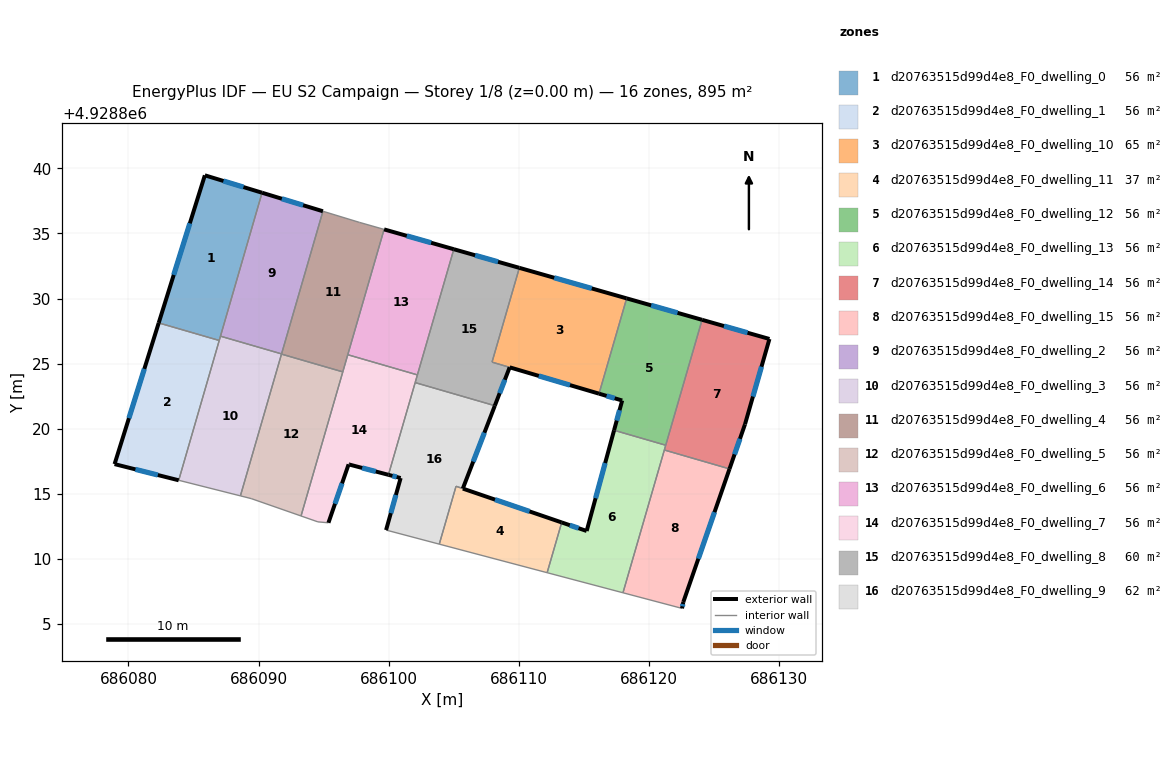
=== STOREY PLAN SPEC (per zone: floor XY polygon, exterior-wall plan segments, windows/doors) ===
zone 1: d20763515d99d4e8_F0_dwelling_0  (56.0 m²)
  floor: (686090.27, 4928838.13) (686086.98, 4928826.78) (686082.32, 4928828.12) (686085.87, 4928839.47)
  exterior wall: (686085.87, 4928839.47) – (686082.32, 4928828.12)  [11.9 m]
    window: (686084.72, 4928835.78) – (686083.48, 4928831.81)  [4.4 m²]
  exterior wall: (686090.27, 4928838.13) – (686085.87, 4928839.47)  [4.6 m]
    window: (686088.84, 4928838.57) – (686087.30, 4928839.04)  [1.7 m²]
  interior walls: 3
zone 2: d20763515d99d4e8_F0_dwelling_1  (56.0 m²)
  floor: (686086.98, 4928826.78) (686083.86, 4928816.03) (686078.93, 4928817.27) (686082.32, 4928828.12)
  exterior wall: (686082.32, 4928828.12) – (686078.93, 4928817.27)  [11.4 m]
    window: (686081.22, 4928824.59) – (686080.04, 4928820.80)  [4.2 m²]
  exterior wall: (686078.93, 4928817.27) – (686083.86, 4928816.03)  [5.1 m]
    window: (686080.54, 4928816.87) – (686082.26, 4928816.43)  [1.9 m²]
  interior walls: 2
zone 3: d20763515d99d4e8_F0_dwelling_10  (65.0 m²)
  floor: (686118.30, 4928830.01) (686116.17, 4928822.69) (686107.95, 4928825.11) (686110.05, 4928832.36)
  exterior wall: (686118.30, 4928830.01) – (686110.05, 4928832.36)  [8.6 m]
    window: (686115.61, 4928830.77) – (686112.73, 4928831.60)  [3.1 m²]
  exterior wall: (686109.31, 4928824.71) – (686116.17, 4928822.69)  [7.2 m]
    window: (686111.54, 4928824.05) – (686113.94, 4928823.34)  [2.6 m²]
  interior walls: 3
zone 4: d20763515d99d4e8_F0_dwelling_11  (37.1 m²)
  floor: (686113.30, 4928812.79) (686112.18, 4928808.92) (686103.89, 4928811.12) (686105.18, 4928815.57) (686105.70, 4928815.39)
  exterior wall: (686113.30, 4928812.79) – (686105.70, 4928815.39)  [8.0 m]
    window: (686110.83, 4928813.63) – (686108.18, 4928814.54)  [2.9 m²]
  interior walls: 4
zone 5: d20763515d99d4e8_F0_dwelling_12  (56.0 m²)
  floor: (686124.09, 4928828.36) (686121.30, 4928818.72) (686117.33, 4928819.87) (686117.95, 4928822.16) (686116.17, 4928822.69) (686118.30, 4928830.01)
  exterior wall: (686124.09, 4928828.36) – (686118.30, 4928830.01)  [6.0 m]
    window: (686122.21, 4928828.90) – (686120.18, 4928829.48)  [2.2 m²]
  exterior wall: (686117.95, 4928822.16) – (686117.33, 4928819.87)  [2.4 m]
    window: (686117.75, 4928821.42) – (686117.53, 4928820.62)  [0.9 m²]
  exterior wall: (686116.17, 4928822.69) – (686117.95, 4928822.16)  [1.9 m]
    window: (686116.75, 4928822.52) – (686117.37, 4928822.33)  [0.7 m²]
  interior walls: 3
zone 6: d20763515d99d4e8_F0_dwelling_13  (56.0 m²)
  floor: (686121.30, 4928818.72) (686118.01, 4928807.38) (686112.18, 4928808.92) (686113.30, 4928812.79) (686115.22, 4928812.13) (686117.33, 4928819.87)
  exterior wall: (686117.33, 4928819.87) – (686115.22, 4928812.13)  [8.0 m]
    window: (686116.64, 4928817.36) – (686115.91, 4928814.65)  [2.9 m²]
  exterior wall: (686115.22, 4928812.13) – (686113.30, 4928812.79)  [2.0 m]
    window: (686114.60, 4928812.34) – (686113.93, 4928812.57)  [0.7 m²]
  interior walls: 5
zone 7: d20763515d99d4e8_F0_dwelling_14  (56.0 m²)
  floor: (686129.27, 4928826.89) (686127.39, 4928820.33) (686126.20, 4928816.90) (686121.19, 4928818.36) (686124.09, 4928828.36)
  exterior wall: (686127.39, 4928820.33) – (686129.27, 4928826.89)  [6.8 m]
    window: (686128.00, 4928822.46) – (686128.66, 4928824.76)  [2.5 m²]
  exterior wall: (686126.20, 4928816.90) – (686127.39, 4928820.33)  [3.6 m]
    window: (686126.59, 4928818.02) – (686127.00, 4928819.22)  [1.3 m²]
  exterior wall: (686129.27, 4928826.89) – (686124.09, 4928828.36)  [5.4 m]
    window: (686127.59, 4928827.37) – (686125.78, 4928827.88)  [2.0 m²]
  interior walls: 3
zone 8: d20763515d99d4e8_F0_dwelling_15  (56.0 m²)
  floor: (686126.20, 4928816.90) (686122.65, 4928806.67) (686122.55, 4928806.18) (686118.01, 4928807.38) (686121.19, 4928818.36)
  exterior wall: (686122.65, 4928806.67) – (686126.20, 4928816.90)  [10.8 m]
    window: (686123.81, 4928810.00) – (686125.05, 4928813.58)  [4.0 m²]
  exterior wall: (686122.55, 4928806.18) – (686122.65, 4928806.67)  [0.5 m]
    window: (686122.58, 4928806.34) – (686122.62, 4928806.51)  [0.2 m²]
  interior walls: 3
zone 9: d20763515d99d4e8_F0_dwelling_2  (56.0 m²)
  floor: (686094.95, 4928836.71) (686091.77, 4928825.74) (686087.07, 4928827.11) (686090.27, 4928838.13)
  exterior wall: (686094.95, 4928836.71) – (686090.27, 4928838.13)  [4.9 m]
    window: (686093.43, 4928837.17) – (686091.79, 4928837.67)  [1.8 m²]
  interior walls: 3
zone 10: d20763515d99d4e8_F0_dwelling_3  (56.0 m²)
  floor: (686091.77, 4928825.74) (686088.60, 4928814.83) (686083.86, 4928816.03) (686087.07, 4928827.11)
  interior walls: 6
zone 11: d20763515d99d4e8_F0_dwelling_4  (56.0 m²)
  floor: (686099.65, 4928835.31) (686096.48, 4928824.36) (686091.76, 4928825.73) (686094.95, 4928836.71) (686097.76, 4928835.85)
  interior walls: 7
zone 12: d20763515d99d4e8_F0_dwelling_5  (56.0 m²)
  floor: (686096.48, 4928824.36) (686093.27, 4928813.29) (686089.43, 4928814.62) (686088.60, 4928814.83) (686091.76, 4928825.73)
  interior walls: 5
zone 13: d20763515d99d4e8_F0_dwelling_6  (56.0 m²)
  floor: (686105.01, 4928833.79) (686102.21, 4928824.13) (686096.86, 4928825.68) (686099.65, 4928835.31)
  exterior wall: (686105.01, 4928833.79) – (686099.65, 4928835.31)  [5.6 m]
    window: (686103.27, 4928834.29) – (686101.39, 4928834.82)  [2.0 m²]
  interior walls: 3
zone 14: d20763515d99d4e8_F0_dwelling_7  (56.0 m²)
  floor: (686102.21, 4928824.13) (686099.98, 4928816.45) (686096.99, 4928817.23) (686096.92, 4928817.25) (686095.37, 4928812.76) (686094.56, 4928812.83) (686093.27, 4928813.29) (686096.86, 4928825.68)
  exterior wall: (686096.99, 4928817.23) – (686099.98, 4928816.45)  [3.1 m]
    window: (686097.96, 4928816.98) – (686099.01, 4928816.70)  [1.1 m²]
  exterior wall: (686096.92, 4928817.25) – (686096.99, 4928817.23)  [0.1 m]
  exterior wall: (686095.37, 4928812.76) – (686096.92, 4928817.25)  [4.8 m]
    window: (686095.88, 4928814.22) – (686096.42, 4928815.79)  [1.7 m²]
  interior walls: 7
zone 15: d20763515d99d4e8_F0_dwelling_8  (60.0 m²)
  floor: (686110.05, 4928832.36) (686107.95, 4928825.11) (686109.30, 4928824.71) (686108.16, 4928821.76) (686102.04, 4928823.54) (686105.01, 4928833.79)
  exterior wall: (686110.05, 4928832.36) – (686105.01, 4928833.79)  [5.2 m]
    window: (686108.41, 4928832.82) – (686106.65, 4928833.32)  [1.9 m²]
  exterior wall: (686108.16, 4928821.76) – (686109.30, 4928824.71)  [3.2 m]
    window: (686108.53, 4928822.72) – (686108.93, 4928823.75)  [1.2 m²]
  interior walls: 6
zone 16: d20763515d99d4e8_F0_dwelling_9  (61.7 m²)
  floor: (686108.16, 4928821.76) (686105.70, 4928815.39) (686105.18, 4928815.57) (686103.89, 4928811.12) (686099.80, 4928812.20) (686100.92, 4928816.20) (686099.98, 4928816.45) (686102.04, 4928823.54)
  exterior wall: (686105.70, 4928815.39) – (686108.16, 4928821.76)  [6.8 m]
    window: (686106.50, 4928817.46) – (686107.36, 4928819.69)  [2.5 m²]
  exterior wall: (686100.92, 4928816.20) – (686099.80, 4928812.20)  [4.2 m]
    window: (686100.56, 4928814.90) – (686100.17, 4928813.50)  [1.5 m²]
  exterior wall: (686099.98, 4928816.45) – (686100.92, 4928816.20)  [1.0 m]
    window: (686100.29, 4928816.37) – (686100.62, 4928816.28)  [0.4 m²]
  interior walls: 6

=== DERIVED (storey summary) ===
Building: EU S2 Campaign
Storey: 1 of 8  (floor level z = 0.00 m)
Storey gross floor area: 895.5 m²
Zones on this storey: 16
  - d20763515d99d4e8_F0_dwelling_0: floor 56.0 m²; exterior wall 16.5 m (49.5 m²); 2 window(s) 6.0 m²; WWR 12.2%
  - d20763515d99d4e8_F0_dwelling_1: floor 56.0 m²; exterior wall 16.5 m (49.4 m²); 2 window(s) 6.0 m²; WWR 12.2%
  - d20763515d99d4e8_F0_dwelling_10: floor 65.0 m²; exterior wall 15.7 m (47.2 m²); 2 window(s) 5.8 m²; WWR 12.2%
  - d20763515d99d4e8_F0_dwelling_11: floor 37.1 m²; exterior wall 8.0 m (24.1 m²); 1 window(s) 2.9 m²; WWR 12.2%
  - d20763515d99d4e8_F0_dwelling_12: floor 56.0 m²; exterior wall 10.3 m (30.8 m²); 3 window(s) 3.8 m²; WWR 12.2%
  - d20763515d99d4e8_F0_dwelling_13: floor 56.0 m²; exterior wall 10.1 m (30.2 m²); 2 window(s) 3.7 m²; WWR 12.2%
  - d20763515d99d4e8_F0_dwelling_14: floor 56.0 m²; exterior wall 15.8 m (47.5 m²); 3 window(s) 5.8 m²; WWR 12.2%
  - d20763515d99d4e8_F0_dwelling_15: floor 56.0 m²; exterior wall 11.3 m (34.0 m²); 2 window(s) 4.2 m²; WWR 12.2%
  - d20763515d99d4e8_F0_dwelling_2: floor 56.0 m²; exterior wall 4.9 m (14.7 m²); 1 window(s) 1.8 m²; WWR 12.2%
  - d20763515d99d4e8_F0_dwelling_3: floor 56.0 m²
  - d20763515d99d4e8_F0_dwelling_4: floor 56.0 m²
  - d20763515d99d4e8_F0_dwelling_5: floor 56.0 m²
  - d20763515d99d4e8_F0_dwelling_6: floor 56.0 m²; exterior wall 5.6 m (16.7 m²); 1 window(s) 2.0 m²; WWR 12.2%
  - d20763515d99d4e8_F0_dwelling_7: floor 56.0 m²; exterior wall 7.9 m (23.7 m²); 2 window(s) 2.9 m²; WWR 12.1%
  - d20763515d99d4e8_F0_dwelling_8: floor 60.0 m²; exterior wall 8.4 m (25.2 m²); 2 window(s) 3.1 m²; WWR 12.2%
  - d20763515d99d4e8_F0_dwelling_9: floor 61.7 m²; exterior wall 11.9 m (35.8 m²); 3 window(s) 4.4 m²; WWR 12.2%
Zone adjacency (shared interzone walls):
  - d20763515d99d4e8_F0_dwelling_0 ↔ d20763515d99d4e8_F0_dwelling_1
  - d20763515d99d4e8_F0_dwelling_0 ↔ d20763515d99d4e8_F0_dwelling_2
  - d20763515d99d4e8_F0_dwelling_0 ↔ d20763515d99d4e8_F0_dwelling_3
  - d20763515d99d4e8_F0_dwelling_1 ↔ d20763515d99d4e8_F0_dwelling_3
  - d20763515d99d4e8_F0_dwelling_10 ↔ d20763515d99d4e8_F0_dwelling_12
  - d20763515d99d4e8_F0_dwelling_10 ↔ d20763515d99d4e8_F0_dwelling_8
  - d20763515d99d4e8_F0_dwelling_11 ↔ d20763515d99d4e8_F0_dwelling_13
  - d20763515d99d4e8_F0_dwelling_11 ↔ d20763515d99d4e8_F0_dwelling_9
  - d20763515d99d4e8_F0_dwelling_12 ↔ d20763515d99d4e8_F0_dwelling_13
  - d20763515d99d4e8_F0_dwelling_12 ↔ d20763515d99d4e8_F0_dwelling_14
  - d20763515d99d4e8_F0_dwelling_13 ↔ d20763515d99d4e8_F0_dwelling_14
  - d20763515d99d4e8_F0_dwelling_13 ↔ d20763515d99d4e8_F0_dwelling_15
  - d20763515d99d4e8_F0_dwelling_14 ↔ d20763515d99d4e8_F0_dwelling_15
  - d20763515d99d4e8_F0_dwelling_2 ↔ d20763515d99d4e8_F0_dwelling_3
  - d20763515d99d4e8_F0_dwelling_2 ↔ d20763515d99d4e8_F0_dwelling_4
  - d20763515d99d4e8_F0_dwelling_3 ↔ d20763515d99d4e8_F0_dwelling_4
  - d20763515d99d4e8_F0_dwelling_3 ↔ d20763515d99d4e8_F0_dwelling_5
  - d20763515d99d4e8_F0_dwelling_4 ↔ d20763515d99d4e8_F0_dwelling_5
  - d20763515d99d4e8_F0_dwelling_4 ↔ d20763515d99d4e8_F0_dwelling_6
  - d20763515d99d4e8_F0_dwelling_4 ↔ d20763515d99d4e8_F0_dwelling_7
  - d20763515d99d4e8_F0_dwelling_5 ↔ d20763515d99d4e8_F0_dwelling_7
  - d20763515d99d4e8_F0_dwelling_6 ↔ d20763515d99d4e8_F0_dwelling_7
  - d20763515d99d4e8_F0_dwelling_6 ↔ d20763515d99d4e8_F0_dwelling_8
  - d20763515d99d4e8_F0_dwelling_7 ↔ d20763515d99d4e8_F0_dwelling_8
  - d20763515d99d4e8_F0_dwelling_7 ↔ d20763515d99d4e8_F0_dwelling_9
  - d20763515d99d4e8_F0_dwelling_8 ↔ d20763515d99d4e8_F0_dwelling_9